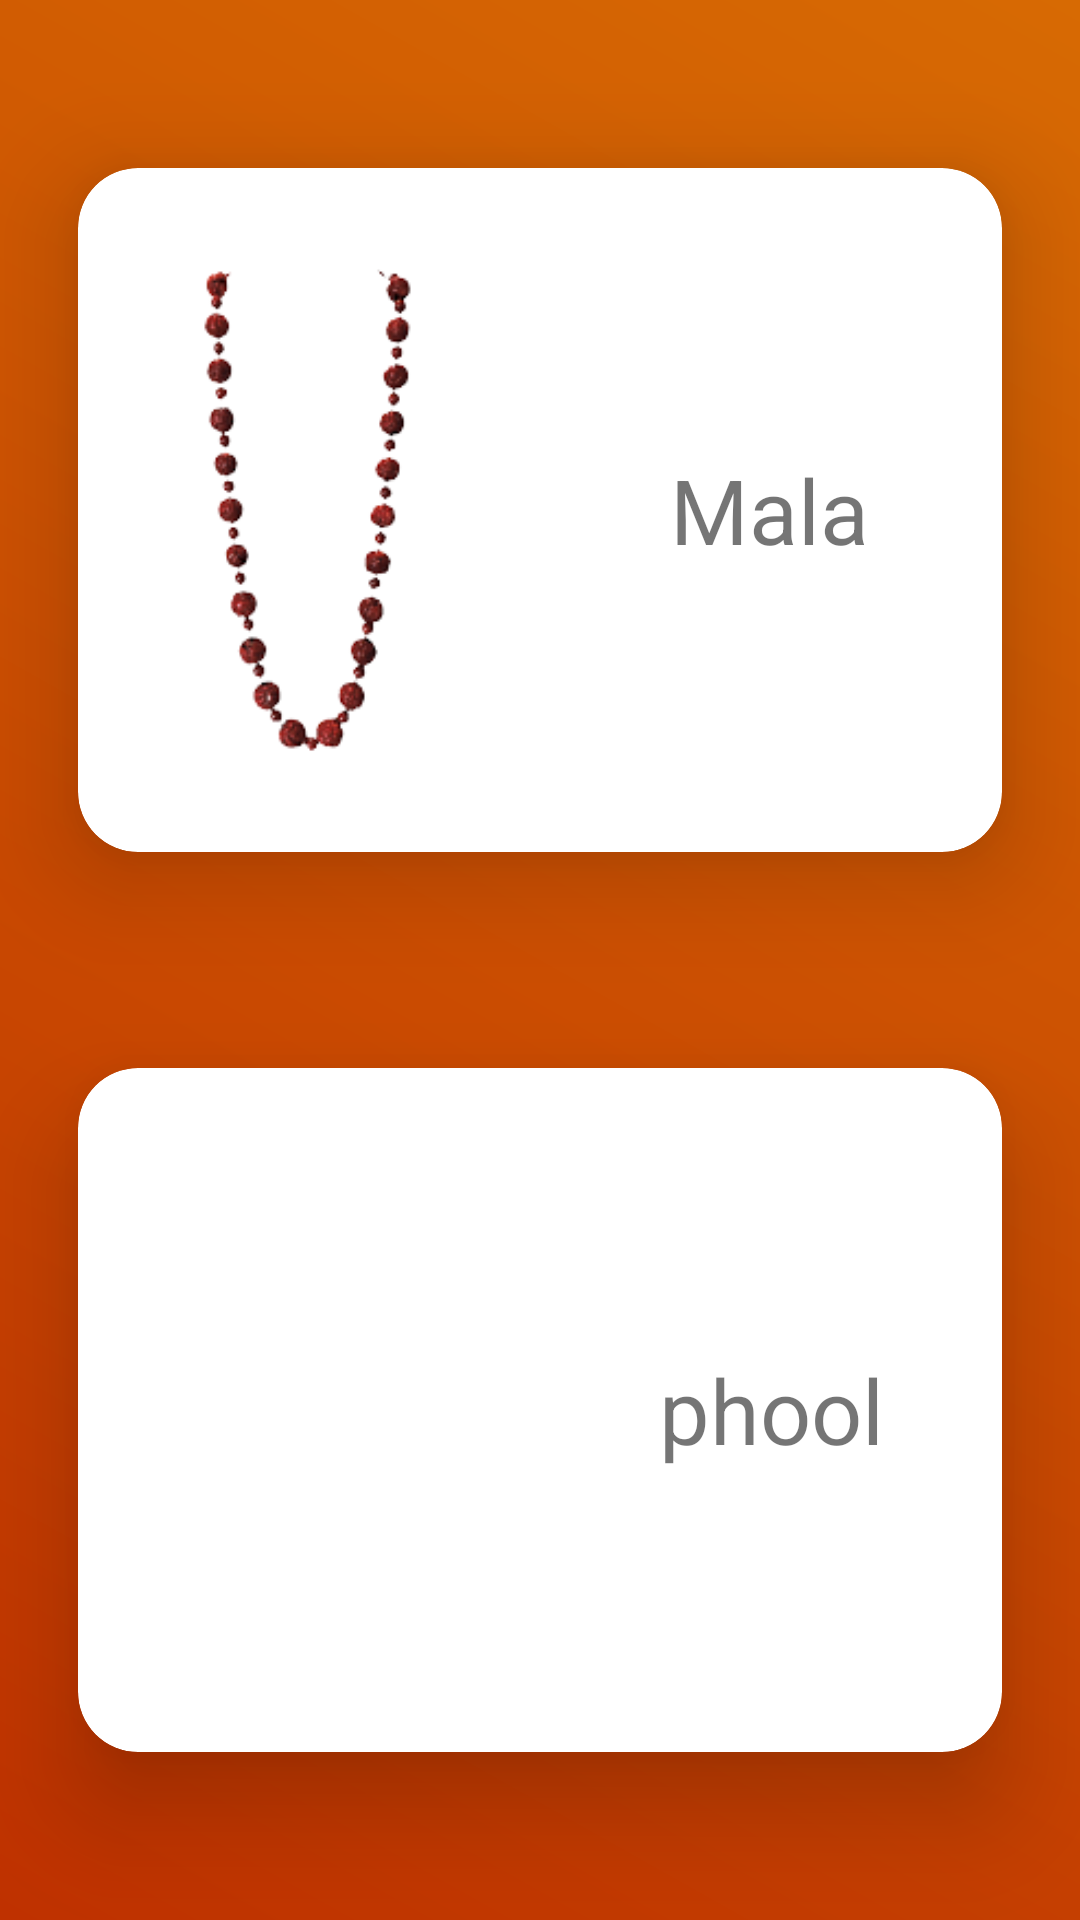

Android layout source for this screen:
<!-- AndroidManifest.xml: application theme Theme.NAAMJAP -->
<!-- res/layout/activity_puja.xml -->
<?xml version="1.0" encoding="utf-8"?>
<LinearLayout
    xmlns:android="http://schemas.android.com/apk/res/android"
    xmlns:app="http://schemas.android.com/apk/res-auto"
    xmlns:tools="http://schemas.android.com/tools"
    android:layout_width="match_parent"
    android:layout_height="match_parent"
    android:gravity="center"
    android:orientation="vertical"
    tools:context=".MainActivity"
    android:background="@drawable/gradient_main">

    <androidx.cardview.widget.CardView
        android:id="@+id/malaview"
        android:layout_width="match_parent"
        android:layout_height="300dp"
        app:cardCornerRadius="20dp"
        app:cardElevation="20dp"
        app:cardUseCompatPadding="true" >

        <LinearLayout
            android:layout_width="match_parent"
            android:layout_height="match_parent">

            <ImageView
                android:layout_width="153dp"
                android:layout_height="match_parent"
                android:src="@drawable/jmala">

            </ImageView>
            <RelativeLayout
                android:id="@+id/mala_layout"
                android:layout_width="match_parent"
                android:layout_gravity="center"
                android:layout_height="105dp">

                <TextView
                    android:id="@+id/mala"
                    android:layout_width="match_parent"
                    android:layout_height="match_parent"
                    android:gravity="center"
                    android:text="Mala"
                    android:textSize="30dp">

                </TextView>

            </RelativeLayout>
        </LinearLayout>

    </androidx.cardview.widget.CardView>




    <androidx.cardview.widget.CardView
        android:id="@+id/phoolview"
        android:layout_width="match_parent"
        android:layout_height="300dp"
        app:cardCornerRadius="20dp"
        app:cardElevation="20dp"
        app:cardUseCompatPadding="true" >
        <LinearLayout
            android:layout_width="match_parent"
            android:layout_height="match_parent">

            <ImageView
                android:layout_width="154dp"
                android:layout_height="match_parent"
                android:src="@drawable/phool">

            </ImageView>
            <RelativeLayout
                android:id="@+id/phool_layout"
                android:layout_width="match_parent"
                android:layout_gravity="center"
                android:layout_height="105dp">

                <TextView
                    android:id="@+id/phool"
                    android:layout_width="match_parent"
                    android:layout_height="match_parent"
                    android:gravity="center"
                    android:text="phool"
                    android:textSize="30dp">

                </TextView>

            </RelativeLayout>
        </LinearLayout>

    </androidx.cardview.widget.CardView>


</LinearLayout>
<!-- resources referenced by this layout -->
<resources>
  <!-- drawable gradient_main (drawable) -->
  <?xml version="1.0" encoding="utf-8"?>
  <shape xmlns:android="http://schemas.android.com/apk/res/android">
      <gradient
          android:endColor="#D76A03"
          android:startColor="#BF3100"
          android:angle="45"/>
  
  </shape>
  <!-- drawable jmala: png bitmap (drawable, 14677 bytes) -->
  <style name="Theme.NAAMJAP" parent="Base.Theme.NAAMJAP" />
  <style name="Base.Theme.NAAMJAP" parent="Theme.Design.Light.NoActionBar">
          
          
      </style>
</resources>
